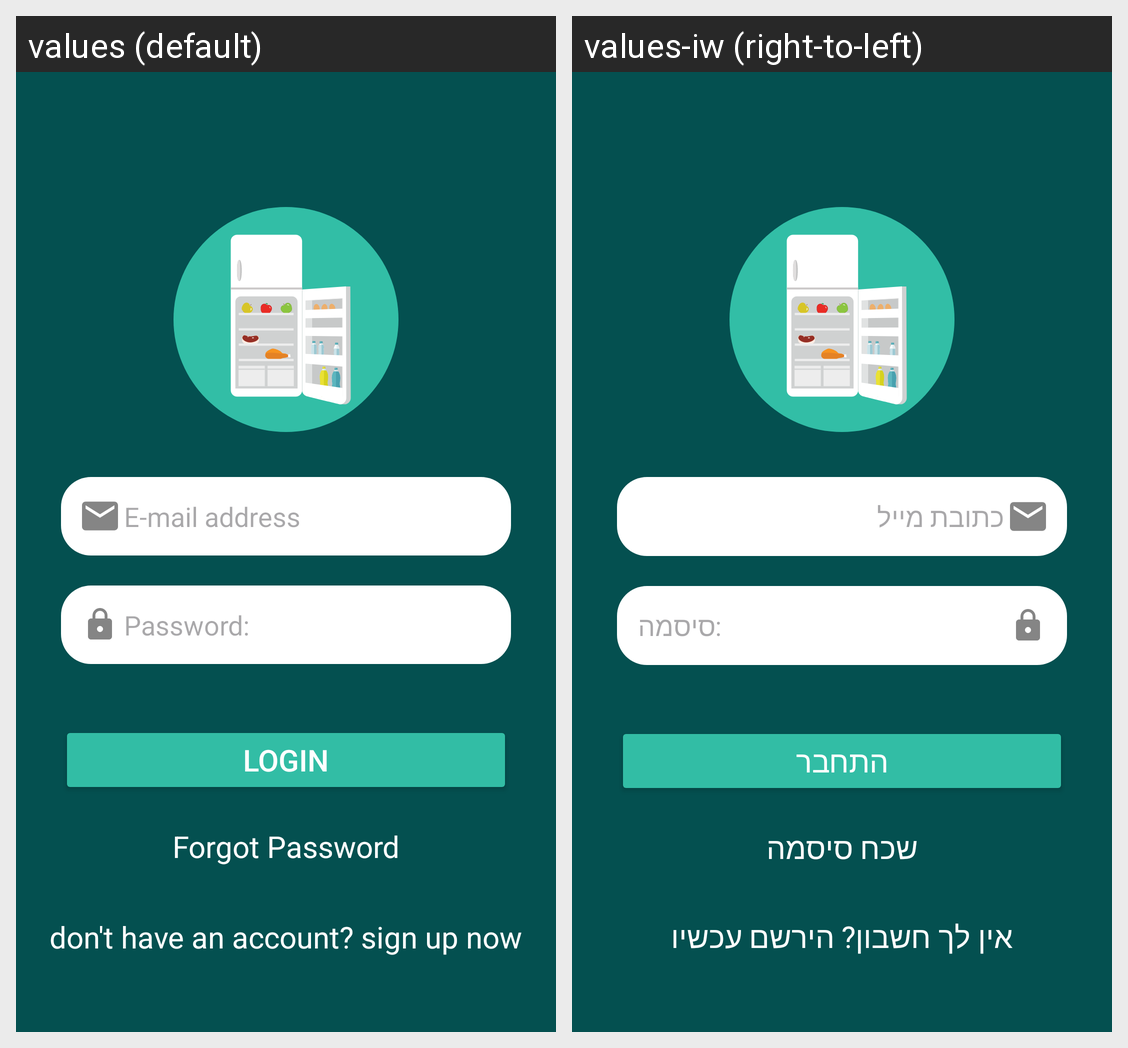

This grid shows one Android layout under two languages. Give, for every string resource on the screen, its name, the default text and each shown locale's text.
Android screen res/layout/auth_login_fragment.xml rendered under 2 locales, left to right: values (default), values-iw (right-to-left). Device: Nexus 5 (rendered at 1080×1920; each locale shown at half size, 540×960, under a caption strip naming it); theme Theme.FridgeApp.
Strings drawn on this screen, with the default value and each locale's value (text and hints the layout hard-codes, and strings that could not be matched under every locale, appear in the picture but are not listed):

e_mail_address
  values: E-mail address
  values-iw: כתובת מייל

password
  values: Password:
  values-iw: סיסמה:

login
  values: login
  values-iw: התחבר

forgot_password
  values: Forgot Password
  values-iw: שכח סיסמה

don_t_have_an_account_sign_up_now
  values: don't have an account? sign up now
  values-iw: אין לך חשבון? הירשם עכשיו
